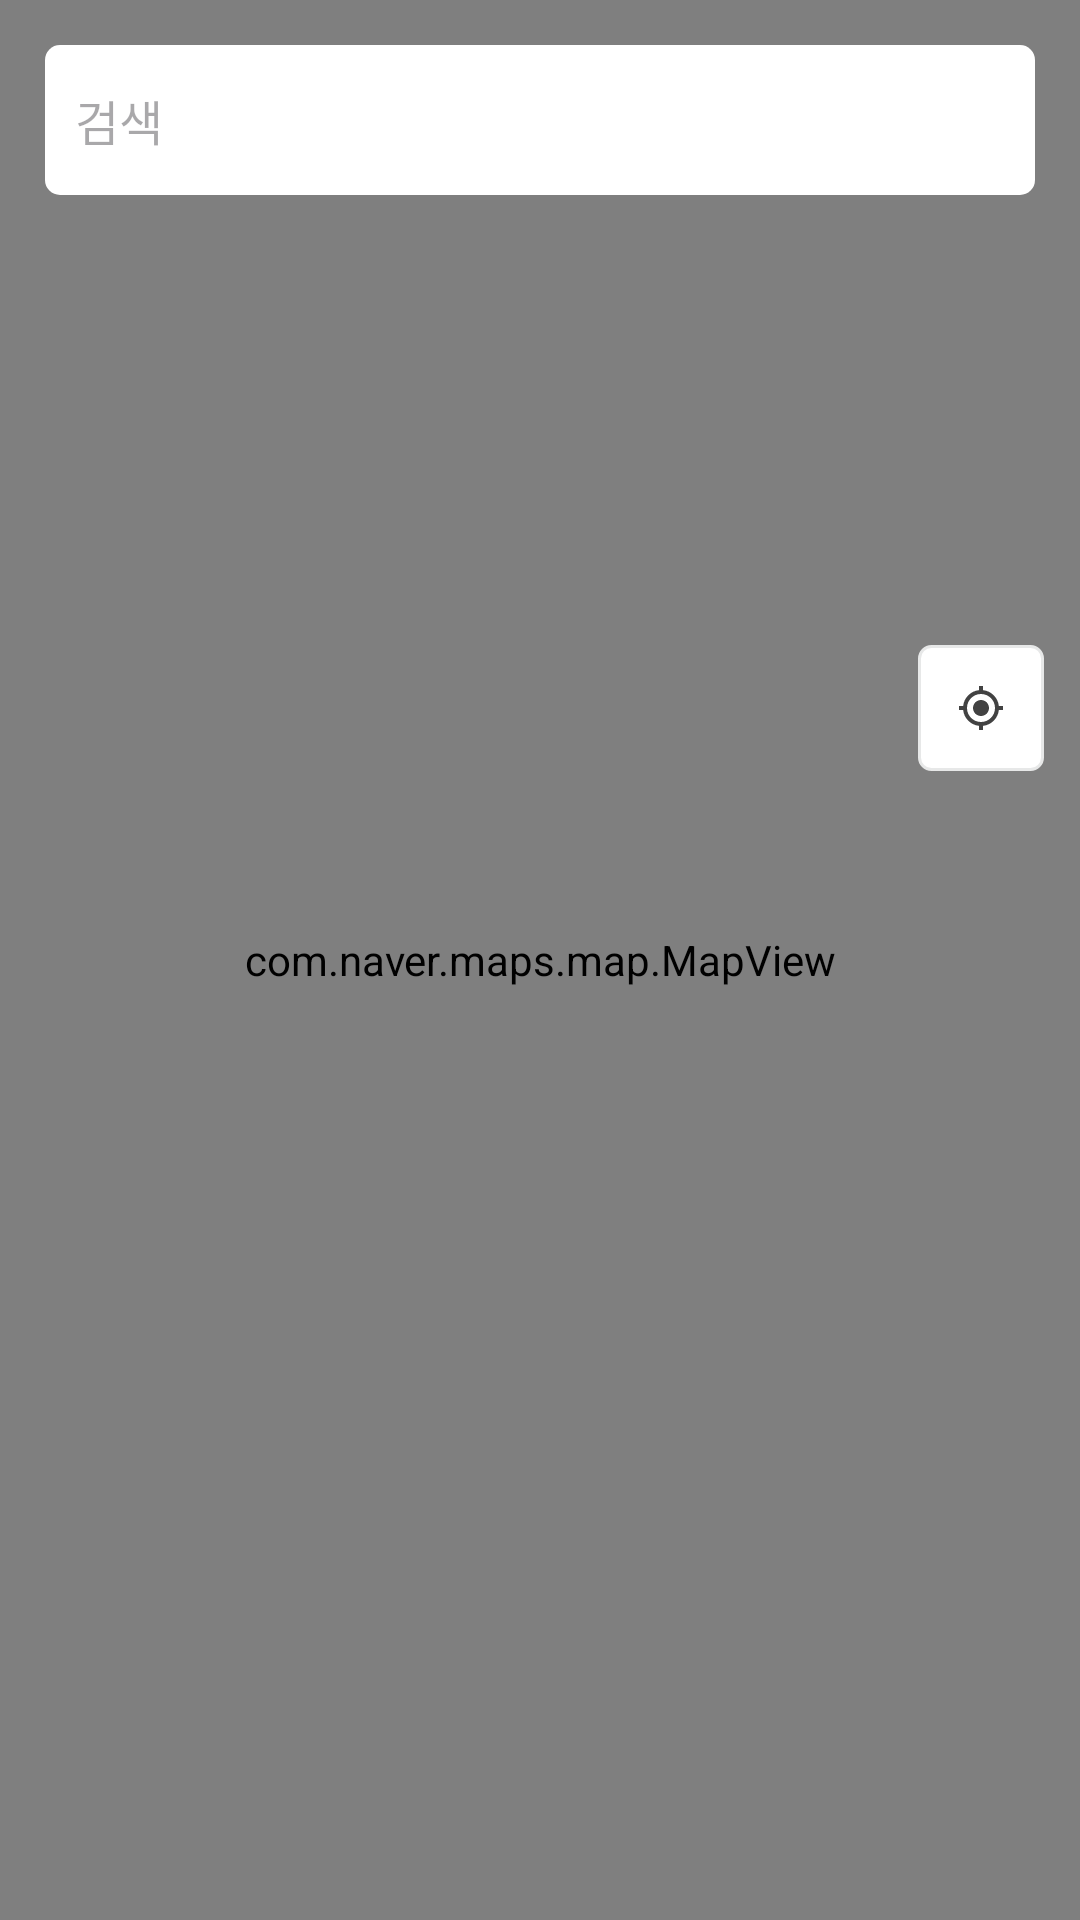

Reconstruct the res/layout file that produces this screen, plus the resources it refers to.
<!-- AndroidManifest.xml: application theme Theme.NaviRotation -->
<!-- res/layout/activity_map.xml -->
<?xml version="1.0" encoding="utf-8"?>
<layout
    xmlns:android="http://schemas.android.com/apk/res/android"
    xmlns:app="http://schemas.android.com/apk/res-auto"
    xmlns:tools="http://schemas.android.com/tools">

    <data>

    </data>

    <androidx.constraintlayout.widget.ConstraintLayout
        android:layout_width="match_parent"
        android:layout_height="match_parent">

        <com.naver.maps.map.MapView
            android:id="@+id/map_view"
            android:layout_width="match_parent"
            android:layout_height="match_parent" />

        <EditText
            android:id="@+id/et_search"
            android:layout_width="0dp"
            android:layout_height="50dp"
            android:inputType="text"
            android:imeOptions="actionSearch"
            android:gravity="center_vertical"
            android:background="@drawable/box_search"
            android:focusableInTouchMode="false"
            android:paddingLeft="10dp"
            android:textSize="16dp"
            android:hint="@string/search_hint"
            android:layout_marginTop="15dp"
            android:layout_marginHorizontal="15dp"
            app:layout_constraintEnd_toEndOf="parent"
            app:layout_constraintStart_toStartOf="parent"
            app:layout_constraintTop_toTopOf="parent"/>

        <ImageButton
            android:id="@+id/ib_my_location"
            android:layout_width="42dp"
            android:layout_height="42dp"
            android:src="@drawable/icon_my_location"
            android:background="@drawable/box_my_location"
            android:layout_marginTop="150dp"
            android:layout_marginEnd="12dp"
            app:layout_constraintTop_toBottomOf="@id/et_search"
            app:layout_constraintEnd_toEndOf="parent" />

        <androidx.constraintlayout.widget.ConstraintLayout
            android:id="@+id/ct_detail"
            android:layout_width="match_parent"
            android:layout_height="150dp"
            android:background="@drawable/box_detail_search"
            android:padding="15dp"
            android:visibility="gone"
            app:layout_constraintBottom_toBottomOf="parent"
            tools:visibility="visible">

            <TextView
                android:id="@+id/tv_place_name"
                android:layout_width="wrap_content"
                android:layout_height="wrap_content"
                android:textSize="20dp"
                android:textStyle="bold"
                android:layout_marginTop="15dp"
                app:layout_constraintTop_toTopOf="parent"
                app:layout_constraintStart_toStartOf="parent"
                tools:text="가산디지털단지역 1호선" />

            <TextView
                android:id="@+id/tv_address_name"
                android:layout_width="wrap_content"
                android:layout_height="wrap_content"
                android:textSize="15dp"
                android:layout_marginTop="5dp"
                app:layout_constraintTop_toBottomOf="@id/tv_place_name"
                app:layout_constraintStart_toStartOf="parent"
                tools:text="서울특별시 금천구 벚꽃로 309 가산디지털단지역" />

            <TextView
                android:id="@+id/tv_distance"
                android:layout_width="wrap_content"
                android:layout_height="wrap_content"
                android:textSize="15dp"
                android:textStyle="bold"
                app:layout_constraintTop_toBottomOf="@id/tv_address_name"
                app:layout_constraintStart_toStartOf="parent"
                tools:text="1.6km" />

            <Button
                android:id="@+id/btn_intent_navi"
                android:layout_width="wrap_content"
                android:layout_height="wrap_content"
                android:text="@string/find_road"
                app:layout_constraintBottom_toBottomOf="parent"
                app:layout_constraintEnd_toEndOf="parent" />


        </androidx.constraintlayout.widget.ConstraintLayout>

    </androidx.constraintlayout.widget.ConstraintLayout>
</layout>
<!-- resources referenced by this layout -->
<resources>
  <!-- drawable box_detail_search (drawable) -->
  <?xml version="1.0" encoding="utf-8"?>
  <shape
      xmlns:android="http://schemas.android.com/apk/res/android"
      android:shape="rectangle">
      <solid android:color="@color/gray_fbfbfb" />
  
      <corners
          android:topLeftRadius="15dp"
          android:topRightRadius="15dp" />
  
      <stroke
          android:width="1dp"
          android:color="@color/gray_e4e7ea" />
  </shape>
  <!-- drawable box_my_location (drawable) -->
  <?xml version="1.0" encoding="utf-8"?>
  <shape
      xmlns:android="http://schemas.android.com/apk/res/android"
      android:shape="rectangle">
      <solid android:color="@color/white" />
  
      <corners android:radius="4dp" />
  
      <stroke
          android:width="1dp"
          android:color="#E7E8E8" />
  </shape>
  <!-- drawable box_search (drawable) -->
  <?xml version="1.0" encoding="utf-8"?>
  <shape xmlns:android="http://schemas.android.com/apk/res/android"
      android:shape="rectangle" >
      <solid android:color="#ffffff"/>
      <corners
          android:radius="5dp"/>
  </shape>
  <!-- drawable icon_my_location (drawable) -->
  <vector android:height="16dp" android:tint="#424242"
      android:viewportHeight="24" android:viewportWidth="24"
      android:width="16dp" xmlns:android="http://schemas.android.com/apk/res/android">
      <path android:fillColor="@android:color/white" android:pathData="M12,8c-2.21,0 -4,1.79 -4,4s1.79,4 4,4 4,-1.79 4,-4 -1.79,-4 -4,-4zM20.94,11c-0.46,-4.17 -3.77,-7.48 -7.94,-7.94L13,1h-2v2.06C6.83,3.52 3.52,6.83 3.06,11L1,11v2h2.06c0.46,4.17 3.77,7.48 7.94,7.94L11,23h2v-2.06c4.17,-0.46 7.48,-3.77 7.94,-7.94L23,13v-2h-2.06zM12,19c-3.87,0 -7,-3.13 -7,-7s3.13,-7 7,-7 7,3.13 7,7 -3.13,7 -7,7z"/>
  </vector>
  <string name="find_road">길찾기</string>
  <string name="search_hint">검색</string>
  <style name="Theme.NaviRotation" parent="Base.Theme.NaviRotation" />
  <color name="gray_fbfbfb">#FBFBFB</color>
  <color name="gray_e4e7ea">#E4E7EA</color>
  <color name="white">#FFFFFFFF</color>
  <style name="Base.Theme.NaviRotation" parent="Theme.Material3.DayNight.NoActionBar">
          
          
      </style>
</resources>
